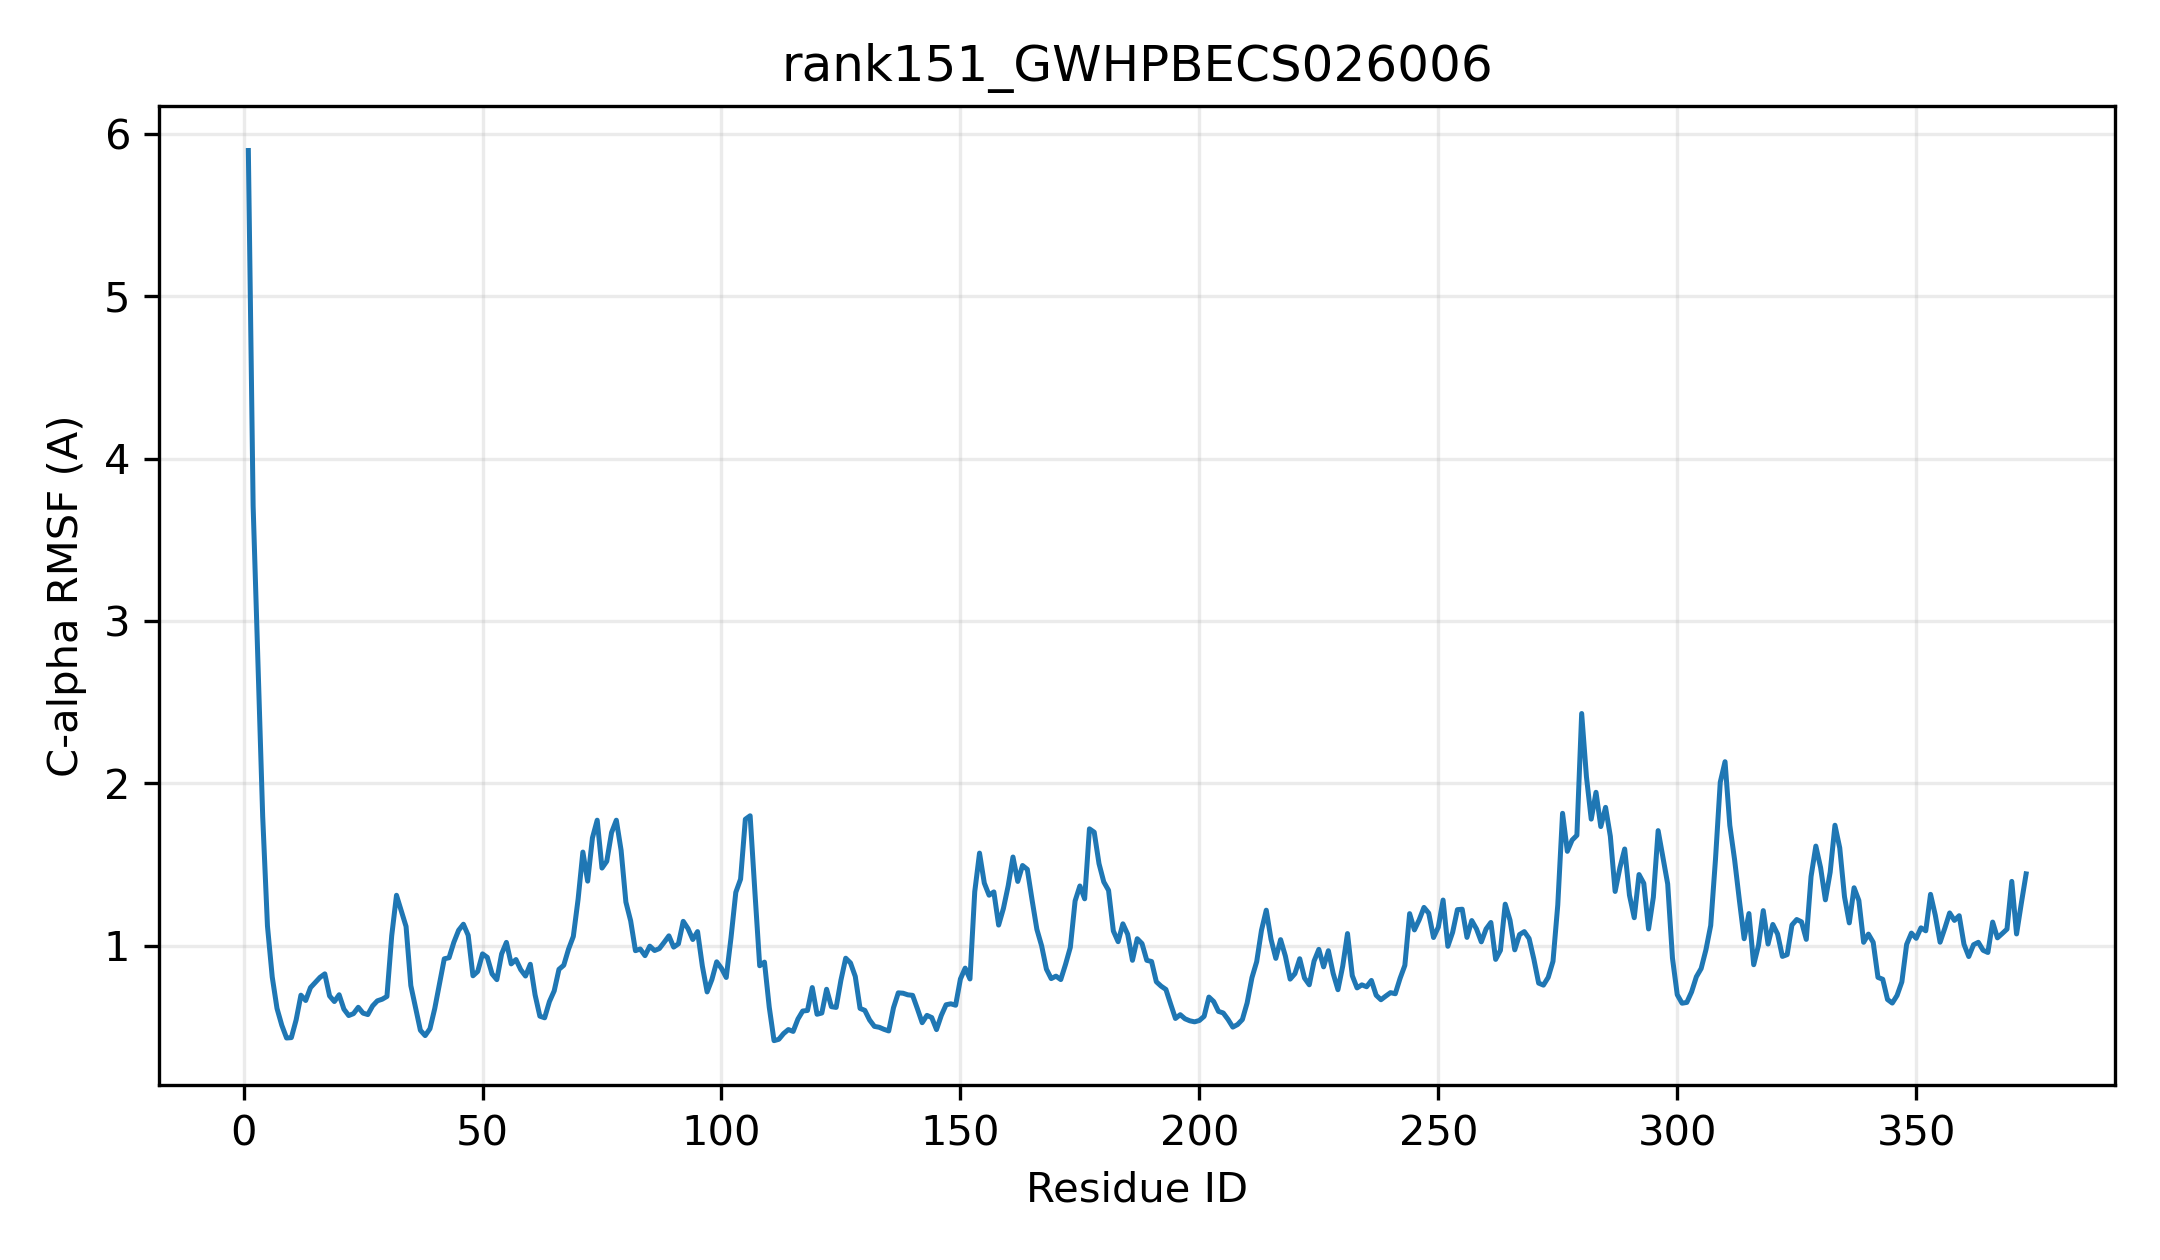

The data file committed next to this chart (first rows):
resid, resname, ca_rmsf_A
1, MET, 5.899
2, GLU, 3.71
3, SER, 2.745
4, VAL, 1.798
5, LYS, 1.122
6, PRO, 0.8076
7, HIS, 0.6139
8, ILE, 0.5106
9, VAL, 0.4321
10, ILE, 0.4344
11, LEU, 0.5435
12, ASP, 0.6959
13, SER, 0.6632
14, PRO, 0.7424
15, GLY, 0.7736
16, ILE, 0.8057
17, GLY, 0.8271
18, HIS, 0.6912
19, LEU, 0.6566
20, THR, 0.6986
21, PRO, 0.6096
22, ILE, 0.5705
23, LEU, 0.582
24, ALA, 0.6214
25, LEU, 0.5853
26, SER, 0.5765
27, LYS, 0.6297
28, ARG, 0.6611
29, LEU, 0.6709
30, VAL, 0.688
31, SER, 1.062
32, LEU, 1.311
33, HIS, 1.214
34, SER, 1.119
35, VAL, 0.755
36, ARG, 0.6165
37, VAL, 0.4797
38, THR, 0.4469
39, VAL, 0.4892
40, PHE, 0.6129
41, LEU, 0.7675
42, ILE, 0.9201
43, THR, 0.9265
44, THR, 1.022
45, PRO, 1.096
46, SER, 1.133
47, ALA, 1.065
48, SER, 0.8153
49, SER, 0.8421
50, ARG, 0.9502
51, SER, 0.929
52, LEU, 0.8269
53, ILE, 0.7915
54, GLN, 0.9501
55, SER, 1.021
56, SER, 0.8886
57, GLN, 0.9152
58, LEU, 0.8529
59, PRO, 0.8139
60, ASP, 0.8862
... 313 more rows
